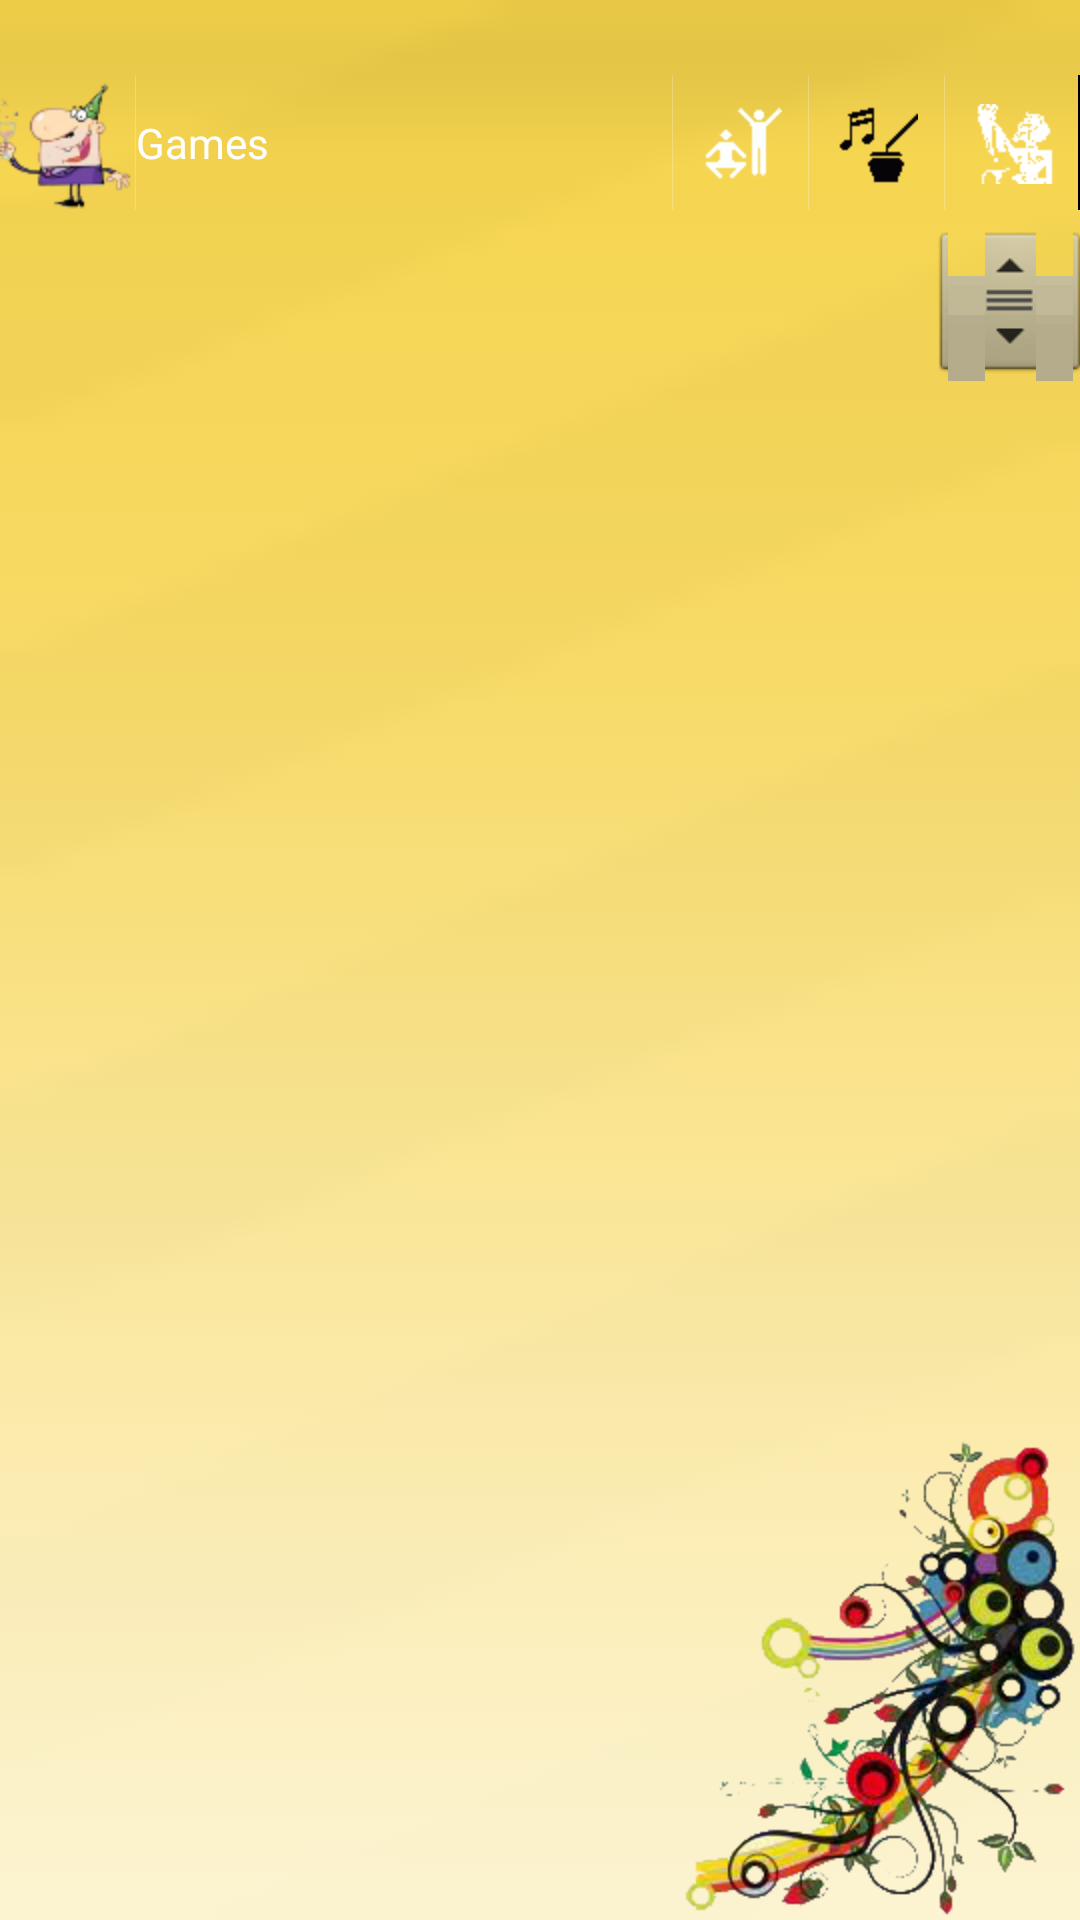

The Android layout XML behind this screen, and the referenced resources:
<!-- AndroidManifest.xml: activity theme Theme.M5 -->
<!-- res/layout/activity_poetry.xml -->
<?xml version="1.0" encoding="utf-8"?>
<RelativeLayout xmlns:android="http://schemas.android.com/apk/res/android"
    android:id="@+id/games_root"
    android:orientation="vertical"
    android:layout_width="fill_parent"
    android:layout_height="fill_parent"
    android:background="@drawable/background">

	<View android:id="@+id/viewOrnament"
	    android:layout_width="fill_parent"
	    android:layout_height="@dimen/ornament_height"
	    android:layout_alignParentLeft="true" />
	    
	<ImageView android:id="@+id/bg_bl"
		android:src="@drawable/bg_bl"
		android:layout_width="wrap_content"
    	android:layout_height="wrap_content"
    	android:layout_alignParentRight="true"
    	android:layout_alignParentBottom="true" />
	   
    <LinearLayout android:id="@+id/games_title"
    	android:layout_marginTop="@dimen/ornament_height"
    	style="@style/TitleBar">
    	<LinearLayout
    		android:layout_width="match_parent"
    		android:layout_height="match_parent"
    		android:layout_weight="1"
    		android:orientation="horizontal">
    		<ImageButton style="@style/TitleBarAction"
	            android:src="@drawable/ic_launcher"
	            android:paddingRight="5dp"
	            android:onClick="onHomeClick" />
	    	<ImageView style="@style/TitleBarSeparator" />
        
	        <TextView android:id="@+id/title_text"
	            style="@style/TitleBarLogo"
	   	        android:textColor="@color/title_text"
	            android:gravity="center_vertical"
	            android:textSize="@dimen/text_size_small"
	            android:text="@string/games" />
		</LinearLayout>
    	<LinearLayout
    		android:layout_width="match_parent"
    		android:layout_height="match_parent"
    		android:layout_weight="1"
    		android:gravity="right"
    		android:orientation="horizontal">
	        <ImageView style="@style/TitleBarSeparator" />
	        <ImageButton style="@style/TitleBarAction"
	            android:src="@drawable/ic_title_games"
	            android:onClick="onGamesClick" />
	        <ImageView style="@style/TitleBarSeparator" />
	        <ImageButton style="@style/TitleBarAction"
	            android:src="@drawable/ic_title_poetry_alt"
	            android:clickable="false" />
	        <ImageView style="@style/TitleBarSeparator" />
	        <ImageButton style="@style/TitleBarAction"
	            android:src="@drawable/ic_title_pledge"
	            android:onClick="onPledgeClick" />
		</LinearLayout>            
    </LinearLayout>
	
	<include layout="@layout/activity_content" />
		
	<ImageButton android:id="@+id/title_delete"
		style="@style/TitleBarAction"
	    android:src="@drawable/ic_title_delete"
	    android:visibility="gone"
	    android:onClick="onDeleteClick"
	    android:layout_centerHorizontal="true"
    	android:layout_alignParentBottom="true" />

</RelativeLayout>
<!-- res/layout/activity_content.xml (included above) -->
<?xml version="1.0" encoding="utf-8"?>
<FrameLayout xmlns:android="http://schemas.android.com/apk/res/android"
    android:id="@+id/content"
    android:layout_width="match_parent"
    android:layout_height="match_parent"
    android:layout_marginTop="75dp">
    
	<ListView android:id="@android:id/list"
	    android:layout_width="match_parent"
	    android:layout_height="match_parent"
	    android:layout_gravity="center"
	    android:fastScrollEnabled="true" />
	    
	    
	    
	<include layout="@layout/ad"/>
	    
</FrameLayout>
<!-- res/layout/ad.xml (included above) -->
<?xml version="1.0" encoding="utf-8"?>
<LinearLayout xmlns:android="http://schemas.android.com/apk/res/android"
	android:id="@+id/AdView1"
    android:layout_width="fill_parent"
	android:layout_height="50dp"
	android:layout_gravity="bottom"
	android:gravity="center"
	android:orientation="horizontal" />
<!-- resources referenced by this layout -->
<resources>
  <color name="title_text">#ffffff</color>
  <dimen name="ornament_height">25dip</dimen>
  <dimen name="text_size_small">14sp</dimen>
  <!-- drawable ic_title_games (drawable) -->
  <?xml version="1.0" encoding="utf-8"?>
  <selector xmlns:android="http://schemas.android.com/apk/res/android">
      <item android:state_focused="true" android:state_pressed="true" android:drawable="@drawable/ic_title_games_alt"/>
      <item android:state_focused="false" android:state_pressed="true" android:drawable="@drawable/ic_title_games_alt"/>
      <item android:state_focused="true" android:drawable="@drawable/ic_title_games_alt"/>
      <item android:state_focused="false" android:state_pressed="false" android:drawable="@drawable/ic_title_games_default"/>
  </selector>
  <!-- drawable ic_title_pledge (drawable) -->
  <?xml version="1.0" encoding="utf-8"?>
  <selector xmlns:android="http://schemas.android.com/apk/res/android">
      <item android:state_focused="true" android:state_pressed="true" android:drawable="@drawable/ic_title_pledge_alt"/>
      <item android:state_focused="false" android:state_pressed="true" android:drawable="@drawable/ic_title_pledge_alt"/>
      <item android:state_focused="true" android:drawable="@drawable/ic_title_pledge_alt"/>
      <item android:state_focused="false" android:state_pressed="false" android:drawable="@drawable/ic_title_pledge_default"/>
  </selector>
  <string name="games">Games</string>
  <style name="TitleBar">
          <item name="android:id">@id/title_container</item>
          <item name="android:layout_width">fill_parent</item>
          <item name="android:layout_height">@dimen/title_height</item>
          <item name="android:orientation">horizontal</item>
          <item name="android:background">@drawable/title_background</item>
      </style>
  <style name="TitleBarAction">
          <item name="android:layout_width">@dimen/title_height</item>
          <item name="android:layout_height">fill_parent</item>
          <item name="android:background">@drawable/title_button</item>
      </style>
  <style name="TitleBarLogo">
          <item name="android:id">@id/title_logo</item>
          <item name="android:layout_width">wrap_content</item>
          <item name="android:layout_height">fill_parent</item>
          <item name="android:clickable">true</item>
      </style>
  <style name="TitleBarSeparator">
          <item name="android:layout_width">1px</item>
          <item name="android:layout_height">fill_parent</item>
          <item name="android:background">@color/title_separator</item>
      </style>
  <style name="Theme.M5" parent="android:style/Theme.Translucent">
          <item name="android:windowNoTitle">true</item>
          <item name="android:windowContentOverlay">@null</item>
          <item name="android:windowBackground">@drawable/background</item>
      </style>
  <dimen name="title_height">45dip</dimen>
  <!-- drawable title_button (drawable) -->
  <?xml version="1.0" encoding="utf-8"?>
  <selector xmlns:android="http://schemas.android.com/apk/res/android">
      <item android:state_focused="true" android:state_pressed="true" android:drawable="@drawable/btn_bg_pressed"/>
      <item android:state_focused="false" android:state_pressed="true" android:drawable="@drawable/btn_bg_pressed"/>
      <item android:state_focused="false" android:state_pressed="false" android:drawable="@android:color/transparent"/>
  </selector>
  <color name="title_separator">#40ffffff</color>
</resources>
